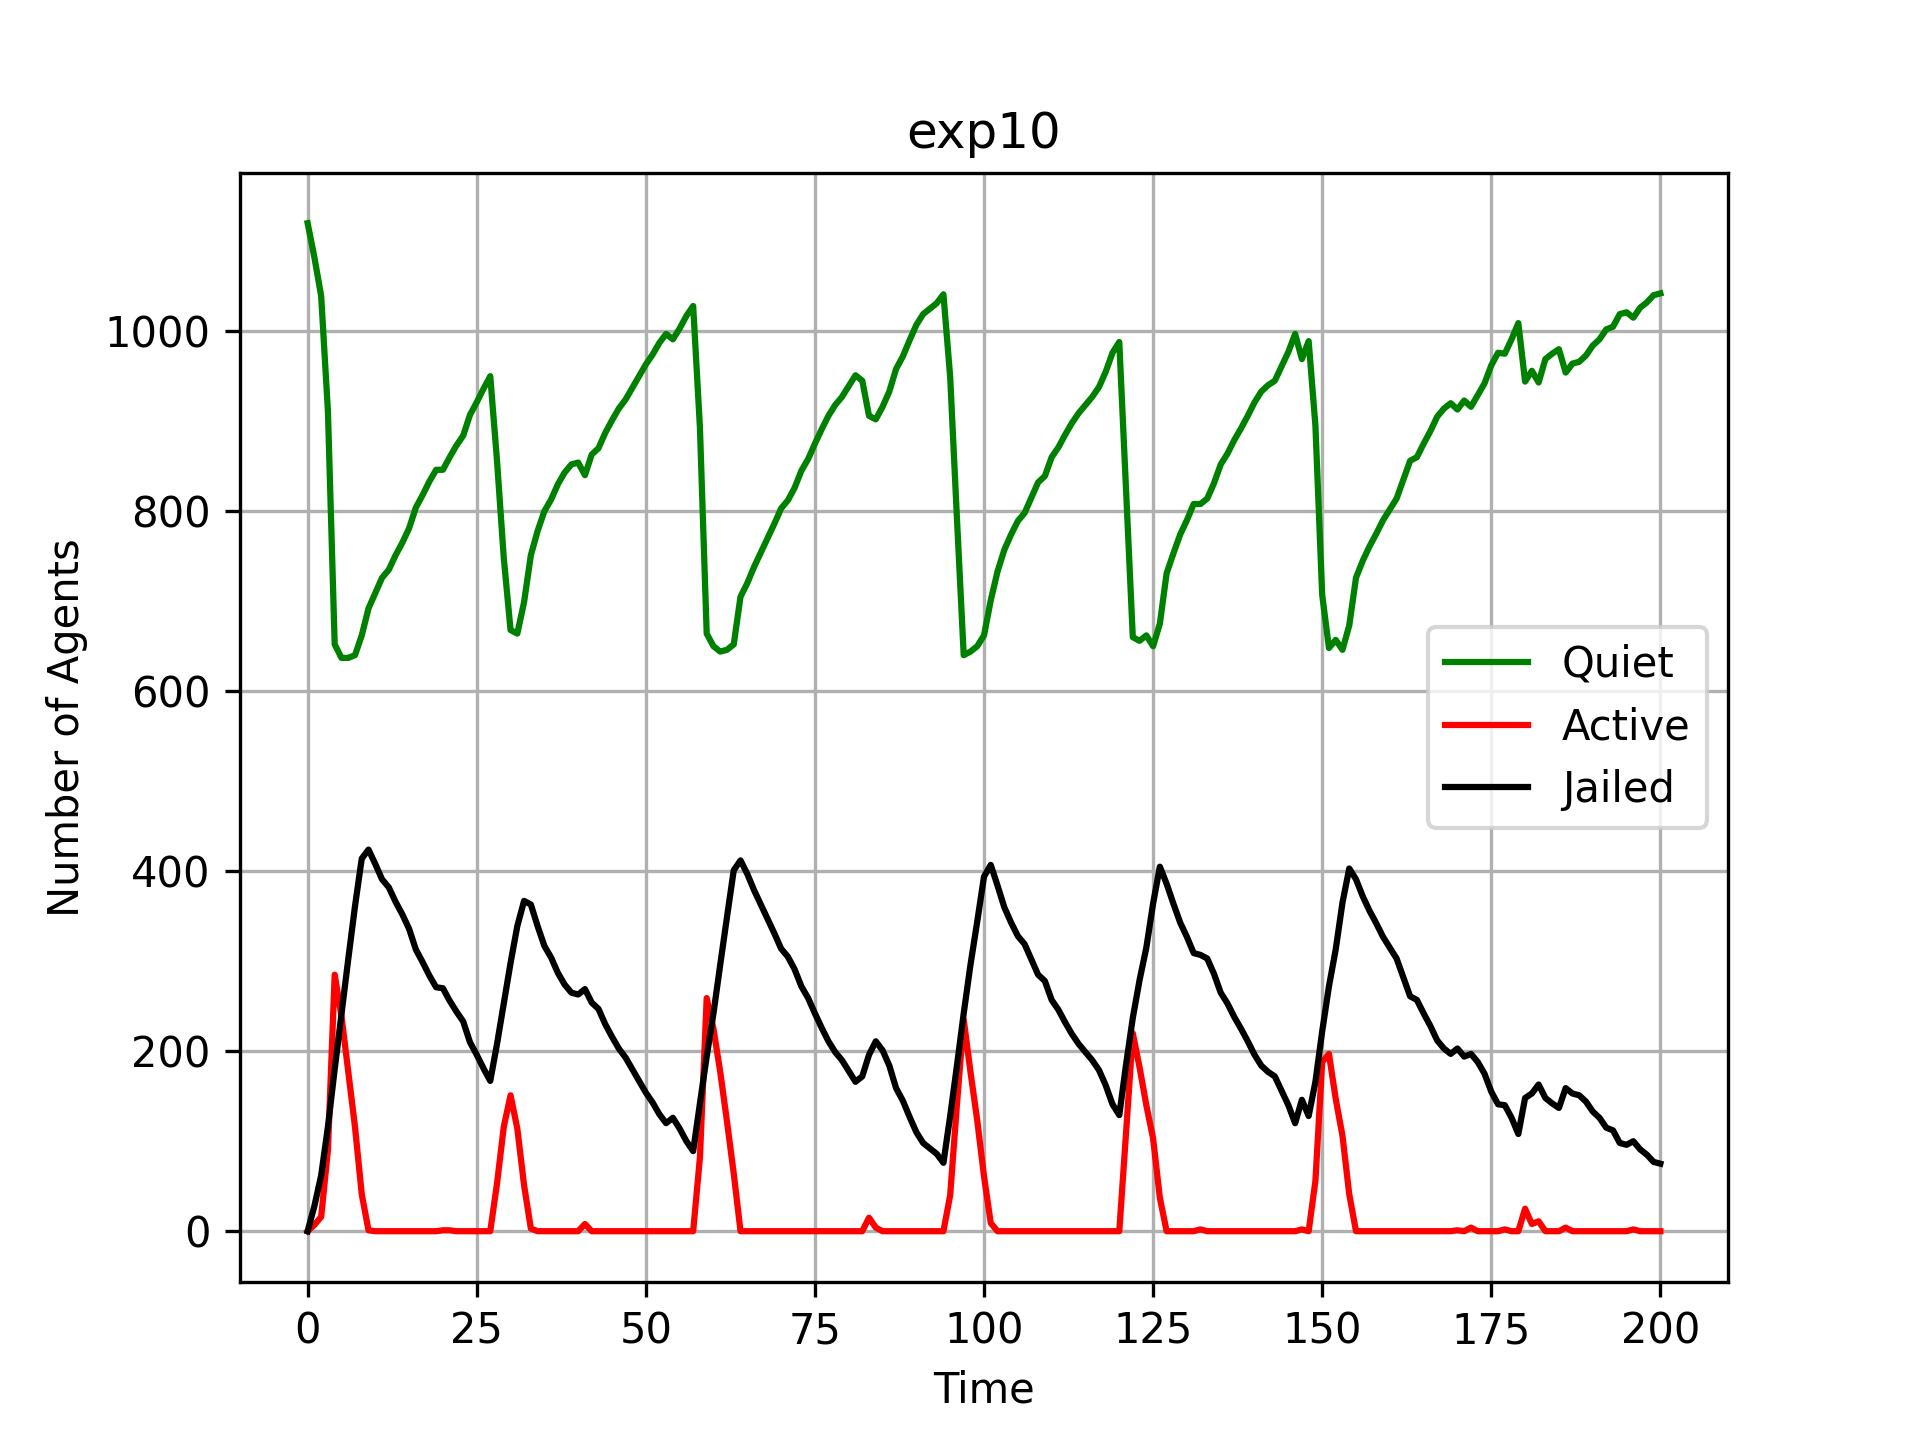

The file beside this chart, header and first rows:
Time, Quiet, Active, Jailed
0, 1120, 0, 0
1, 1082, 7, 28
2, 1039, 16, 62
3, 911, 90, 116
4, 652, 285, 180
5, 637, 239, 241
6, 637, 178, 302
7, 640, 116, 361
8, 662, 41, 414
9, 692, 1, 424
10, 709, 0, 408
11, 726, 0, 391
12, 735, 0, 382
13, 751, 0, 366
14, 765, 0, 352
15, 781, 0, 336
16, 804, 0, 313
17, 818, 0, 299
18, 833, 0, 284
19, 846, 0, 271
20, 846, 1, 270
21, 860, 1, 256
22, 873, 0, 244
23, 884, 0, 233
24, 907, 0, 210
25, 921, 0, 196
26, 936, 0, 181
27, 950, 0, 167
28, 856, 53, 208
29, 748, 116, 253
30, 668, 151, 298
31, 664, 114, 339
32, 699, 51, 367
33, 751, 3, 363
34, 778, 0, 339
35, 800, 0, 317
36, 813, 0, 304
37, 830, 0, 287
38, 843, 0, 274
39, 852, 0, 265
40, 854, 0, 263
41, 840, 8, 269
42, 863, 0, 254
43, 870, 0, 247
44, 887, 0, 230
45, 901, 0, 216
46, 914, 0, 203
47, 924, 0, 193
48, 937, 0, 180
49, 950, 0, 167
50, 963, 0, 154
51, 974, 0, 143
52, 987, 0, 130
53, 997, 0, 120
54, 991, 0, 126
55, 1003, 0, 114
56, 1017, 0, 100
57, 1028, 0, 89
58, 893, 82, 142
59, 664, 259, 194
... 141 more rows
